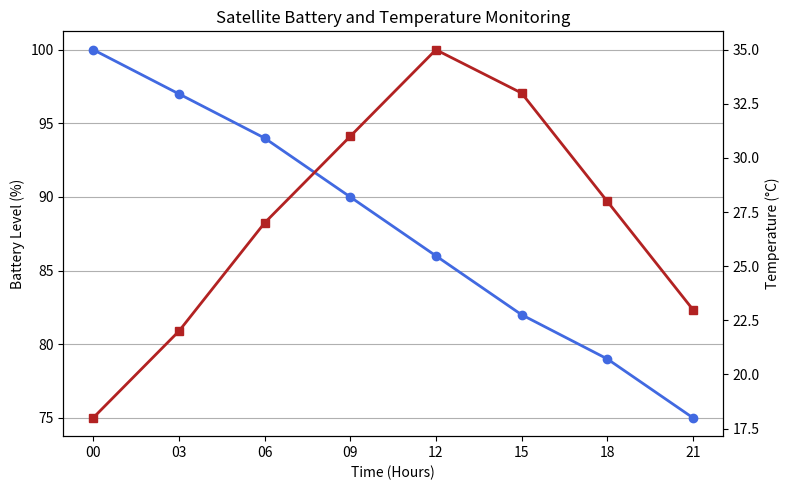

The matplotlib source for this figure:
#import library
import matplotlib.pyplot as plt

#define datasets
time = [
    "00",
    "03",
    "06",
    "09",
    "12",
    "15",
    "18",
    "21"
]

battery = [
    100,
    97,
    94,
    90,
    86,
    82,
    79,
    75
]

temperature = [
    18,
    22,
    27,
    31,
    35,
    33,
    28,
    23
]

#define fig and plot size
fig, ax1 = plt.subplots(figsize=(8, 5))

#define battery plot
ax1.plot(
    time,
    battery,
    color="royalblue",
    marker="o",
    linewidth=2
)

#define primary axis label
ax1.set_xlabel("Time (Hours)")
ax1.set_ylabel("Battery Level (%)")

#enable grid
ax1.grid(True, axis="y")

#define secondary axis
ax2 = ax1.twinx()

#define temperature plot
ax2.plot(
    time,
    temperature,
    color="firebrick",
    marker="s",
    linewidth=2
)

#define secondary axis label
ax2.set_ylabel("Temperature (°C)")

#define title
ax1.set_title("Satellite Battery and Temperature Monitoring")

#show
plt.tight_layout()
plt.show()
